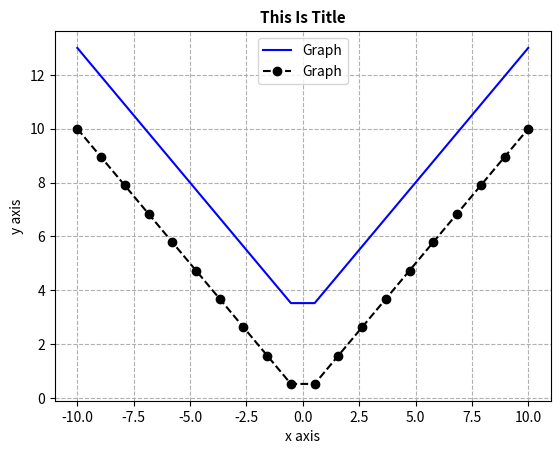

The script that saved this image:
import matplotlib.pyplot as plt
import numpy as np

# Data Structure
List = [1, 2, 3] # Changeable , Orderable , Repeatable
Dict  = {"one": 1, "two": 2, "three": 3} # Keyable , Changeable , Orderable , Repeatable
Tuple = (1, 2, 3)  # Orderable , Repeatable
Set = {1, 2, 3} # Changeable
# Type of Matplotlib - > 1- HighLevel , 2- OOP
# Highlevel :

x = np.linspace(-10, 10, 20)
y = abs(x)
z = y + 3

plt.plot(x, z,
         label="Graph",
         color="blue",
         linestyle="-",
         )
plt.plot(x, y,
         label="Graph",
         color="black",
         marker="o",
         linestyle="--",
         )
plt.xlabel("x axis")
plt.ylabel("y axis")
plt.grid(True, ls="--")
plt.legend(loc="upper center")

plt.title("This Is Title",
          fontsize=11,
          fontweight="bold",
          color="black",
          )
plt.show()
plt.savefig("test.png",dpi=100)

# OOP :
